Photos from the image-classification dataset "split_data" in the GitHub repository mdtajuddin809/palm-Leaf-Disease-Detection. Its 4 classes are: boron deficiency, healthy, kalium, nitrogen deficiency.

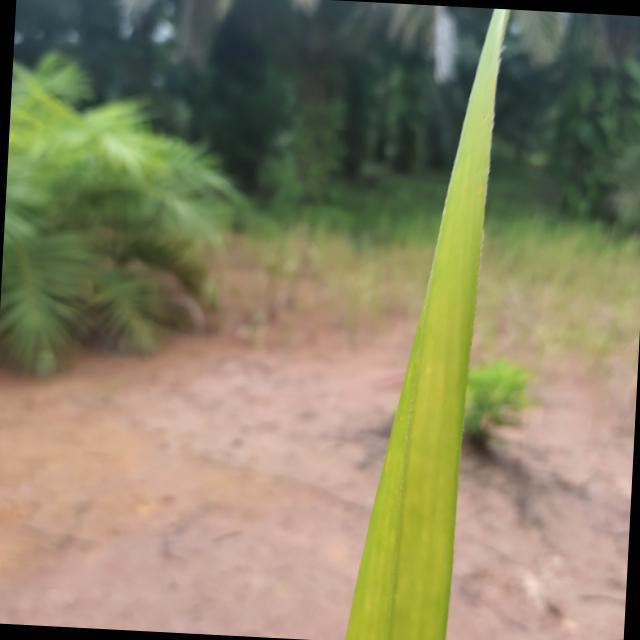
Label: nitrogen deficiency

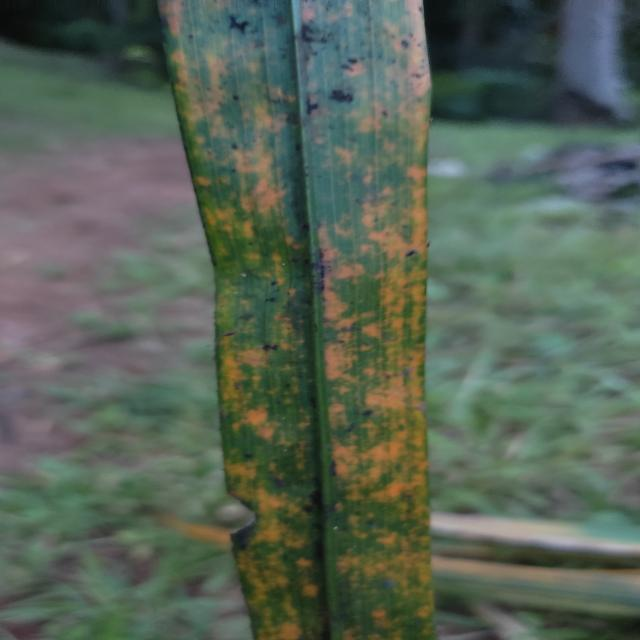
Label: kalium

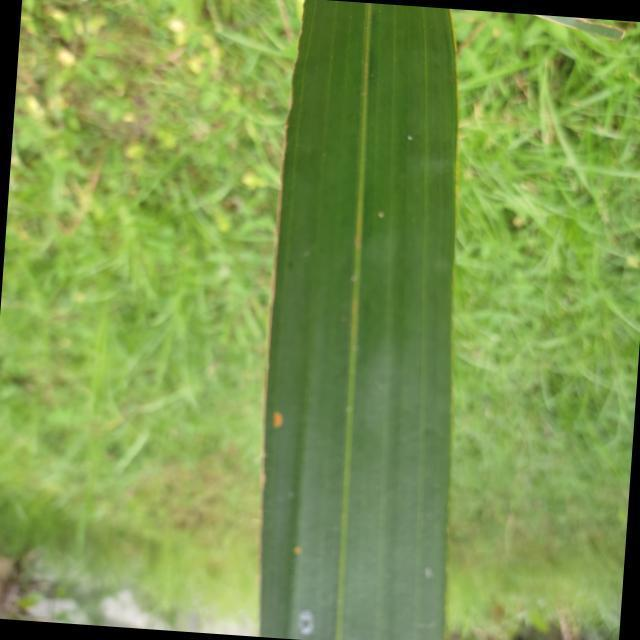
Label: boron deficiency

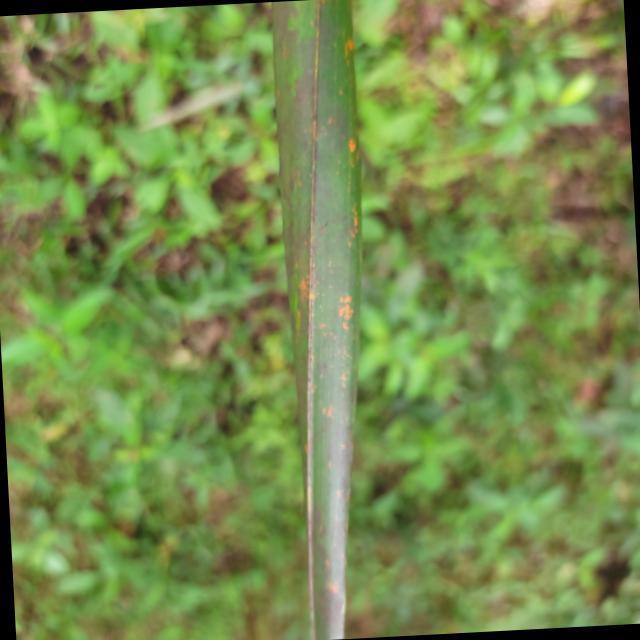
Label: kalium

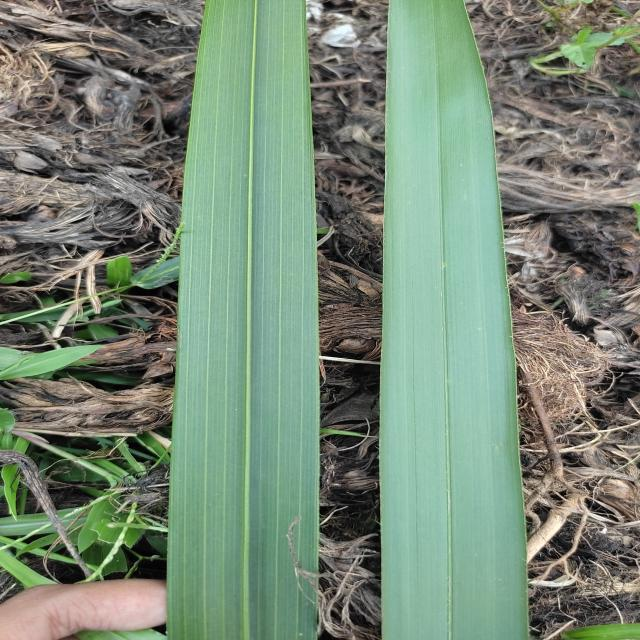
Label: healthy

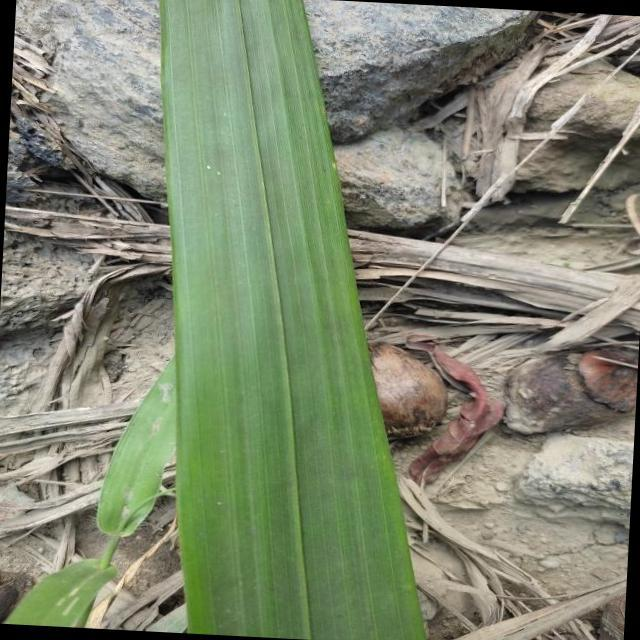
Label: healthy
